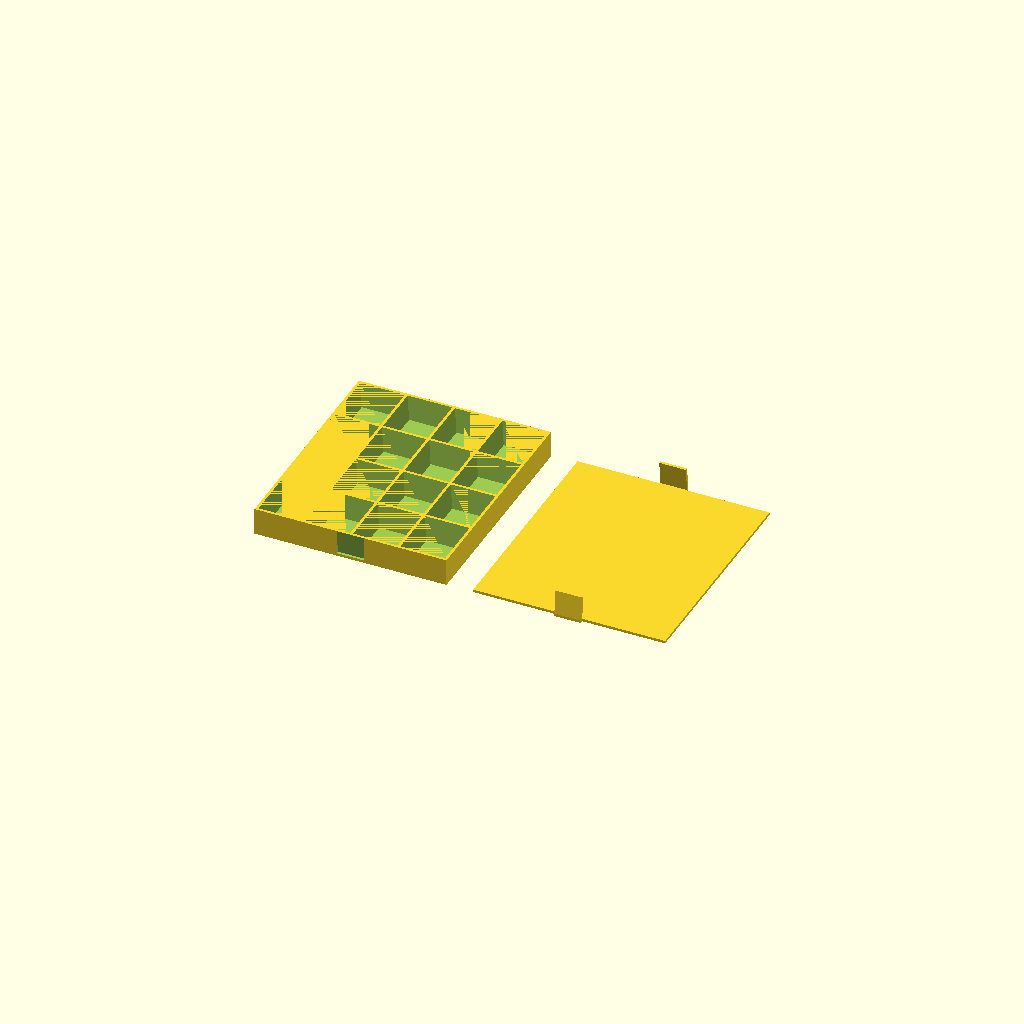
Cell 1: rendered with the file's own defaults.
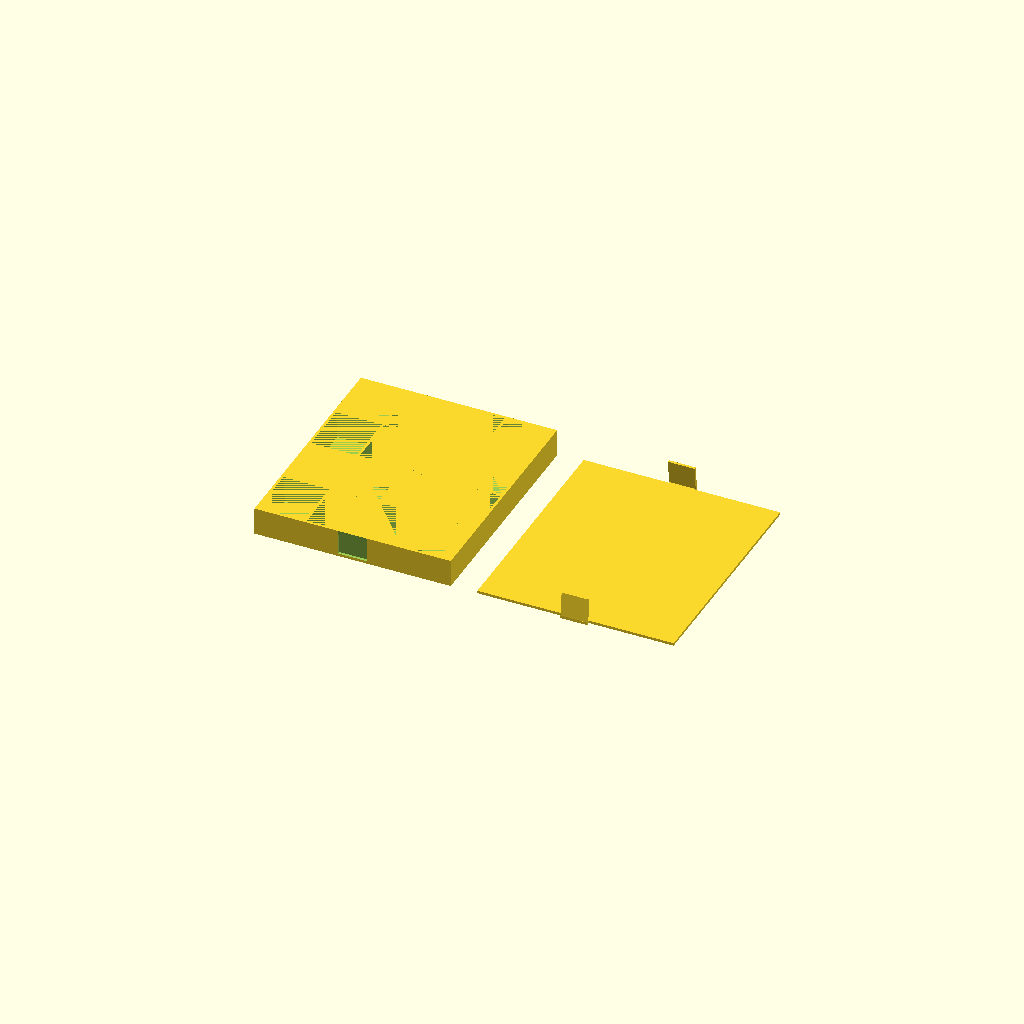
Cell 2: the same model with play = 0.4.
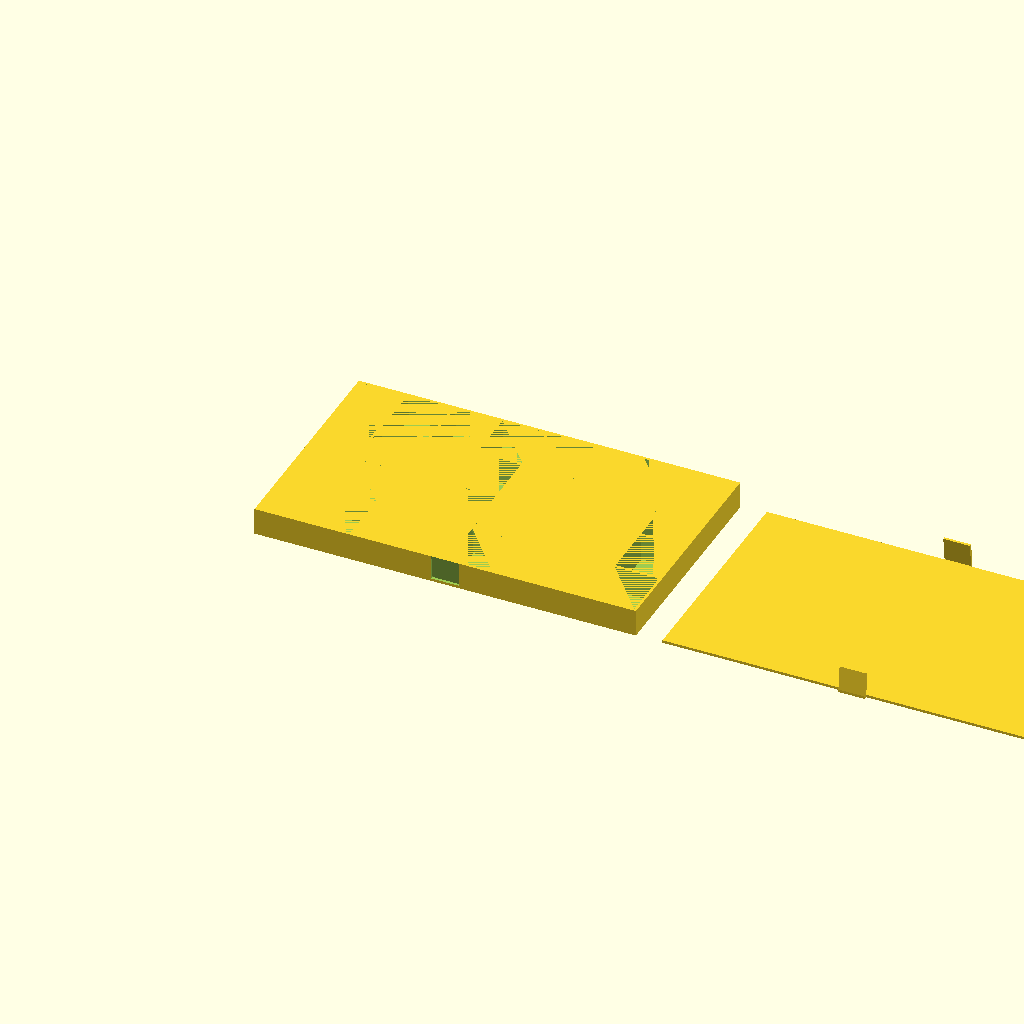
Cell 3: the same model with num_width = 8.
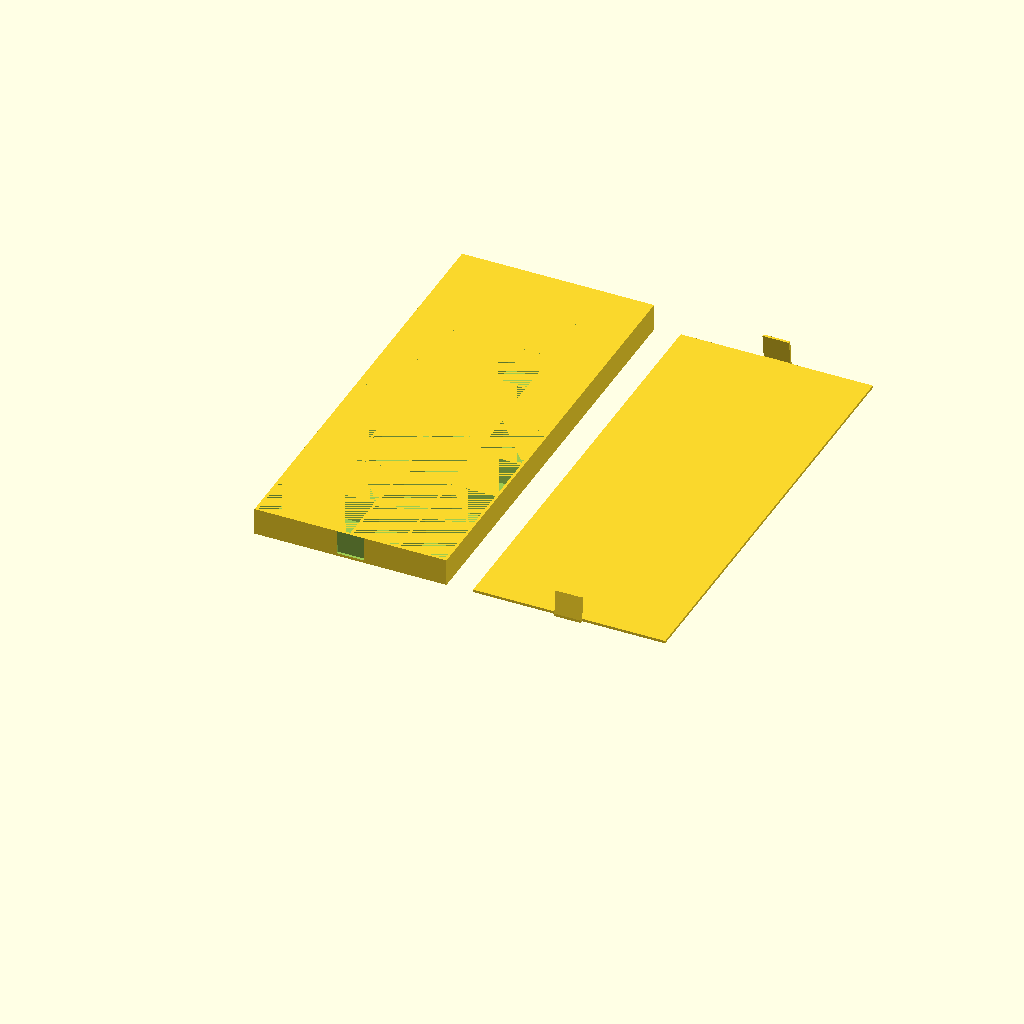
Cell 4 — num_length set to 8, the other parameters unchanged.
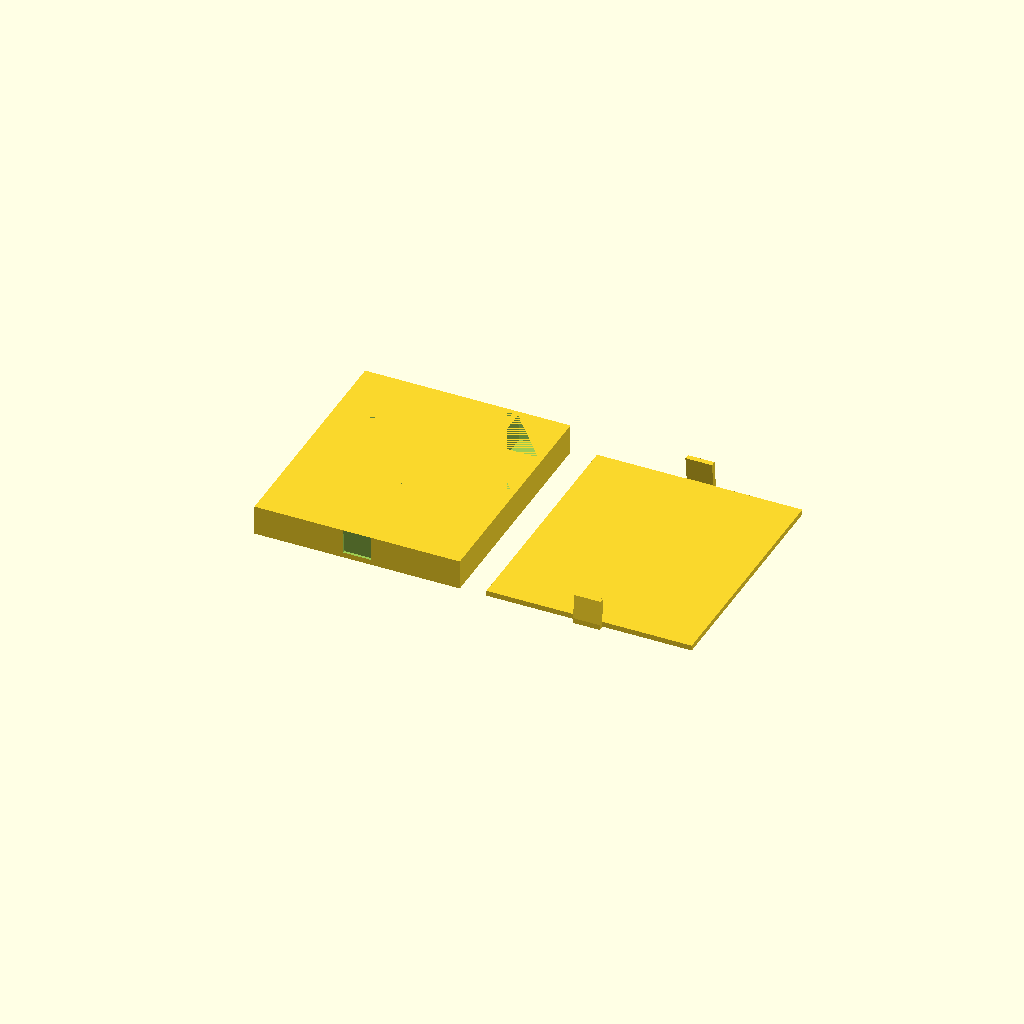
Cell 5 — thickness set to 2, the other parameters unchanged.
One fixed orthographic camera (rotation 55°, 0°, 25°; colour scheme Cornfield) for every cell.
Source of the model, my/watercolour_box.scad:
//Settings.
play = 0.2;
num_width = 4;
num_length = 4;
thickness = 1;
clip_width = 10 + play * 2;
clip_depth = 1;
//Measurements.
top_width = 16.4 + play * 2;
top_length = 19.4 + play * 2;
bottom_width = 14.4 + play * 2;
bottom_length = 17.4 + play * 2;
height = 9 + play;

module slot() {
	position = (top_width - bottom_width) / 2;
	translate([position, position, 0]) {
		minkowski() {
			scale([1, 1, 0]) {
				cube([bottom_width, bottom_length, 1]);
			}
			rotate([0, 0, 45]) {
				cylinder(h=height, r1=0, r2=position * sqrt(2), $fn=4);
			}
		}
	}
}

//Main body.
total_width = top_width * num_width + thickness * (num_width + 1);
total_length = top_length * num_length + thickness * (num_length + 1);
difference() {
	cube([total_width, total_length, height + thickness]);
	for(x = [thickness : thickness + top_width : total_width]) {
		for(y = [thickness : thickness + top_length : total_length]) {
			translate([x, y, thickness]) {
				slot();
			}
		}
	}
	translate([total_width / 2 - clip_width / 2, -10, thickness]) {
		multmatrix([[1, 0, 0, 0], [0, 1, -clip_depth / height, 0], [0, 0, 1, 0], [0, 0, 0, 1]]) {
			cube([clip_width, 10 + clip_depth, height]);
		}
	}
	translate([total_width / 2 - clip_width / 2, total_length - clip_depth, thickness]) {
		multmatrix([[1, 0, 0, 0], [0, 1, clip_depth / height, 0], [0, 0, 1, 0], [0, 0, 0, 1]]) {
			cube([clip_width, 10 + clip_depth, height]);
		}
	}
}

//Lid.
translate([total_width + 10, 0, 0]) {
	cube([total_width, total_length, thickness]);
	translate([total_width / 2 - clip_width / 2 + play, -thickness - play, 0]) {
		cube([clip_width - play * 2, thickness + play + 1, thickness]);
		translate([0, 0, thickness]) {
			multmatrix([[1, 0, 0, 0], [0, 1, clip_depth / height, 0], [0, 0, 1, 0], [0, 0, 0, 1]]) {
				cube([clip_width - play * 2, thickness, height - play]);
			}
		}
	}
	translate([total_width / 2 - clip_width / 2 + play, total_length - 1, 0]) {
		cube([clip_width - play * 2, thickness + play + 1, thickness]);
		translate([0, play + 1, thickness]) {
			multmatrix([[1, 0, 0, 0], [0, 1, -clip_depth / height, 0], [0, 0, 1, 0], [0, 0, 0, 1]]) {
				cube([clip_width - play * 2, thickness, height - play]);
			}
		}
	}
}
Parameter table extracted from the source (name, type, default, range or options):
play: number, default 0.2
num_width: number, default 4
num_length: number, default 4
thickness: number, default 1
clip_depth: number, default 1
